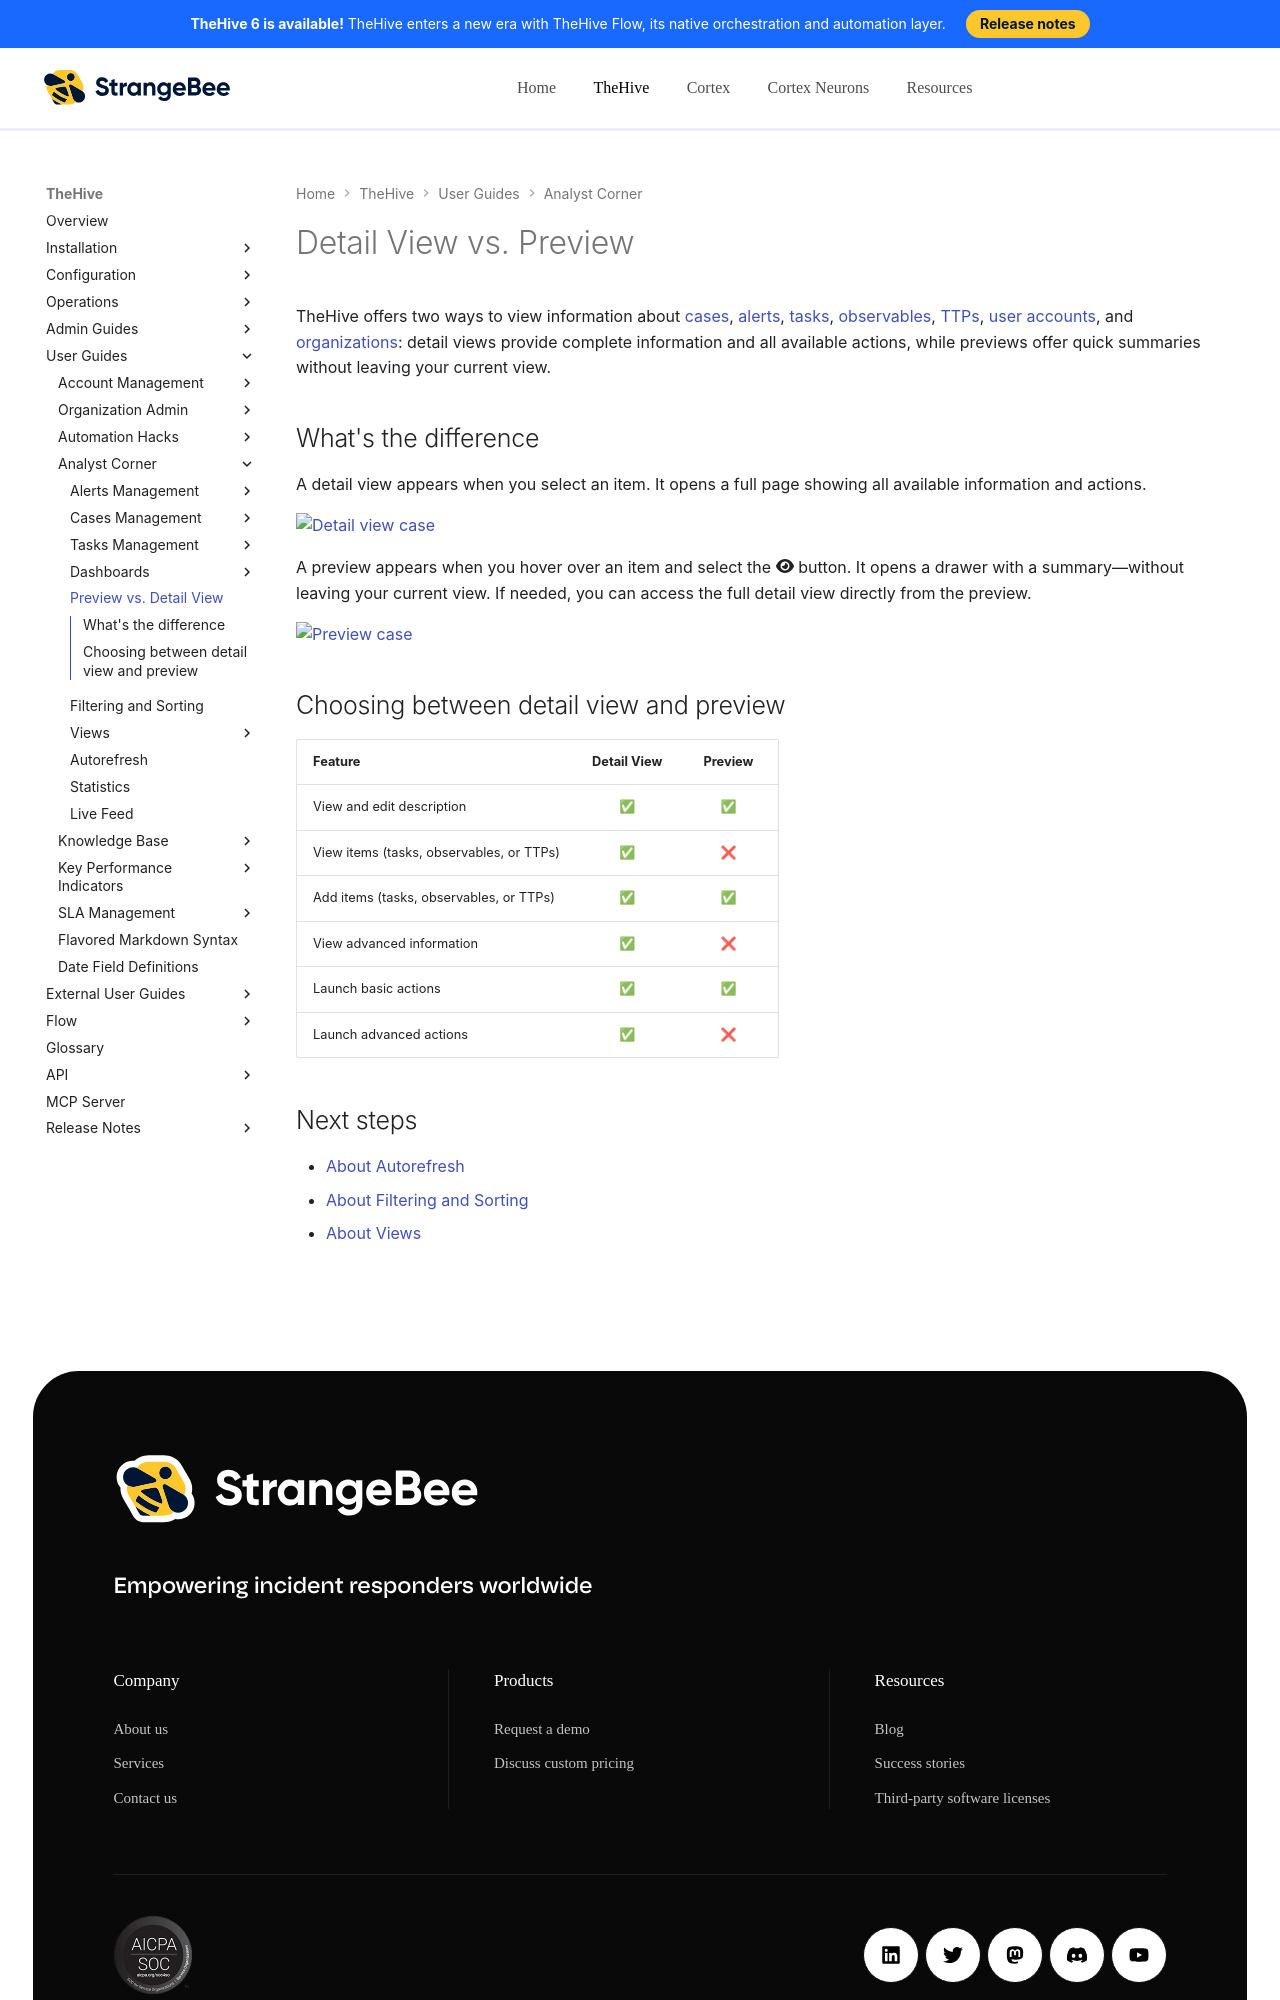

repository: StrangeBeeCorp/docs · page: thehive/user-guides/analyst-corner/preview-vs-detail-view/index.html · generator: mkdocs

# Detail View vs. Preview

TheHive offers two ways to view information about [cases](./cases/about-cases.md), [alerts](./alerts/about-alerts.md), [tasks](./tasks/about-tasks.md), [observables](./cases/observables/about-observables.md), [TTPs](../../administration/ttps/view-techniques-in-a-catalog.md), [user accounts](../organization/configure-organization/manage-user-accounts/about-user-accounts.md), and [organizations](../../administration/organizations/about-organizations.md): detail views provide complete information and all available actions, while previews offer quick summaries without leaving your current view.

## What's the difference

A detail view appears when you select an item. It opens a full page showing all available information and actions.

![Detail view case](../../images/user-guides/detail-view.gif)

A preview appears when you hover over an item and select the :fontawesome-solid-eye: button. It opens a drawer with a summary—without leaving your current view. If needed, you can access the full detail view directly from the preview.

![Preview case](../../images/user-guides/preview.gif)
